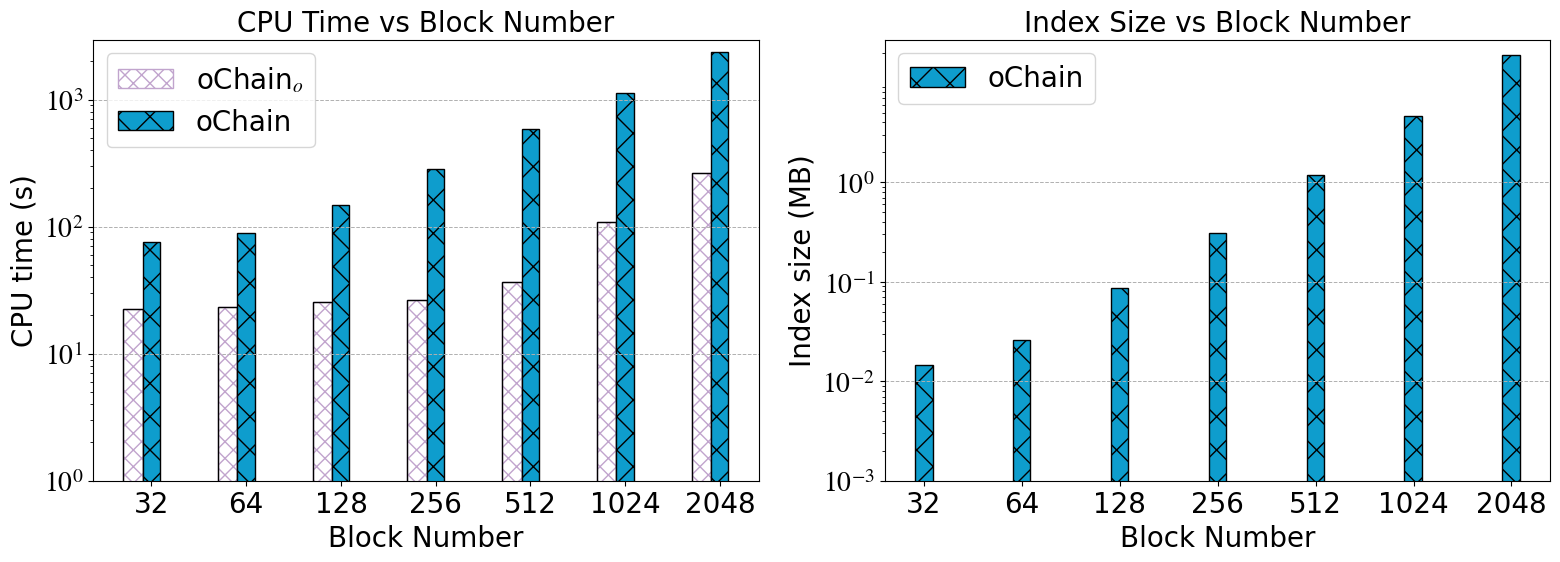

Generate this figure with matplotlib:
import matplotlib.pyplot as plt
from matplotlib import rcParams

config = {
    "font.family":'serif',
    "font.size": 20,
    "mathtext.fontset":'stix',
    "font.serif": ['Times New Roman'],
}
rcParams.update(config)
# 实验数据
x = [32, 64, 128, 256, 512, 1024, 2048]
data = [75.3876, 88.8538, 147.1636, 286.0087, 584.5755, 1136.2391, 2356.1634]
# On_Chain_data = [24.6685, 48.9040-24.6685, 97.3067-48.9040-24.6685, 193.4260-97.3067-48.9040-24.6685,
#                  387.9510-193.4260-97.3067-48.9040-24.6685, 861.6666-387.9510-193.4260-97.3067-48.9040-24.6685,
#                  1837.8888-819.6666-387.9510-193.4260-97.3067-48.9040-24.6685]
On_Chain_data = [22.6685, 23.2355, 25.7342, 26.5467, 36.6458, 109.4104, 265.9659]
vChain_data = [86, 130, 250, 320, 1060, 2026, 3090]

index_size = [0.0144, 0.0258, 0.0861, 0.3104, 1.1746, 4.6510, 18.9673]
On_Chain_index_size = [0.008, 0.02, 0.08, 0.26, 0.88, 3.2, 12.9]
vChain_index_size = [1.0607, 2.9987, 4.3441, 8.9967, 10.9882, 20.6771, 30.5647]

# 动态计算每个柱状的宽度
widths_bar = [value / 8 for value in x]
# print("width", widths)

# 创建图形和子图
fig, axs = plt.subplots(1, 2, figsize=(16, 6), dpi=666)

# 第一个子图：CPU Time vs Block Number
bar1 = [value - w for value, w in zip(x, widths_bar)]  # 左侧的柱状位置
bar2 = [value for value, w in zip(x, widths_bar)]  # mid的柱状位置
bar3 = [value + w for value, w in zip(x, widths_bar)]  # 右侧的柱状位置

from matplotlib.patches import Rectangle

# 使用 Rectangle 来实现 hatch 的自定义颜色
max_i = -1  # 初始化为 -1，确保在循环开始前有一个合理的初始值

for i, (pos, height) in enumerate(zip(bar1, On_Chain_data)):
    max_i = i  # 在每次迭代中更新 max_i 为当前的 i
    # 这里是你在循环中要执行的其他代码

# 在循环结束后，max_i 就是 i 的最大值
print("最大值 i:", max_i)

for i, (pos, height) in enumerate(zip(bar1, On_Chain_data)):
    rect1 = Rectangle(
        (pos - widths_bar[i] / 2, 0),  # 矩形左下角的坐标
        widths_bar[i],  # 矩形的宽度
        height,  # 矩形的高度
        linewidth=1,
        edgecolor='#C1A4CD',
        facecolor='white',  # 设置背景色为白色
        hatch='XX'
    ) if i != max_i else Rectangle(
        (pos - widths_bar[i] / 2, 0),  # 矩形左下角的坐标
        widths_bar[i],  # 矩形的宽度
        height,  # 矩形的高度
        linewidth=1,
        edgecolor='#C1A4CD',
        facecolor='white',  # 设置背景色为白色
        hatch='XX', label='oChain$_o$'
    )
    axs[0].add_patch(rect1)
    rect = Rectangle(
        (pos - widths_bar[i] / 2, 0),  # 矩形左下角的坐标
        widths_bar[i],  # 矩形的宽度
        height,  # 矩形的高度
        linewidth=1,
        edgecolor='black',
        facecolor='none'
    )
    axs[0].add_patch(rect)
# axs[0].add_patch(Patch(edgecolor='black', hatch='*', color='#C1A4CD'))
axs[0].bar(bar2, data, color=(14/255, 157/255, 205/255), width=widths_bar, hatch=r'\/', edgecolor='black',
           label='oChain')
# axs[0].bar(bar3, vChain_data, color='green', width=widths_bar, hatch='x', edgecolor='black', label='vChain+')

# 设置第一个子图的坐标轴
axs[0].set_xlabel('Block Number', fontsize=20)
axs[0].set_ylabel('CPU time (s)', fontsize=20)
axs[0].set_xscale('log', base=2)  # 设置x轴为对数制度，底数为2
axs[0].set_yscale('log')  # 设置y轴为对数制度
axs[0].set_xticks(x)  # 设置X轴制点
axs[0].set_yticks([10 ** 0, 10 ** 1, 10 ** 2, 10 ** 3], ['$10^0$', '$10^1$', '$10^2$', '$10^3$'])
axs[0].set_xticklabels(x, fontsize=20)
axs[0].set_yticklabels(['$10^0$', '$10^1$', '$10^2$', '$10^3$'], fontsize=20)

axs[0].set_title('CPU Time vs Block Number', fontsize=20)
axs[0].legend(fontsize=20)
axs[0].grid(axis='y', linestyle='--', linewidth=0.7)

# 第二个子图：Index Size vs Block Number
bar6 = [value - w for value, w in zip(x, widths_bar)]  # 左侧的柱状位置
bar4 = [value for value, w in zip(x, widths_bar)]  # 左侧的柱状位置
bar5 = [value + w for value, w in zip(x, widths_bar)]  # 右侧的柱状位置
# axs[1].bar(bar6, On_Chain_index_size, color='white', width=widths_bar, hatch='*',
#            edgecolor='black', label='oChain$_o$')
# for i, (pos, height) in enumerate(zip(bar6, On_Chain_index_size)):
#     rect1 = Rectangle(
#         (pos - widths_bar[i] / 2, 0),  # 矩形左下角的坐标
#         widths_bar[i],  # 矩形的宽度
#         height,  # 矩形的高度
#         linewidth=1,
#         edgecolor='#C1A4CD',
#         facecolor='white',  # 设置背景色为白色
#         hatch='XX'
#     ) if i != max_i else Rectangle(
#         (pos - widths_bar[i] / 2, 0),  # 矩形左下角的坐标
#         widths_bar[i],  # 矩形的宽度
#         height,  # 矩形的高度
#         linewidth=1,
#         edgecolor='#C1A4CD',
#         facecolor='white',  # 设置背景色为白色
#         hatch='XX', label='oChain$_o$'
#     )
#     axs[1].add_patch(rect1)
#     rect = Rectangle(
#         (pos - widths_bar[i] / 2, 0),  # 矩形左下角的坐标
#         widths_bar[i],  # 矩形的宽度
#         height,  # 矩形的高度
#         linewidth=1,
#         edgecolor='black',
#         facecolor='none'
#     )
#     axs[1].add_patch(rect)
axs[1].bar(bar4, index_size, color=(14/255, 157/255, 205/255), width=widths_bar, hatch=r'\/', edgecolor='black',
           label='oChain')
# axs[1].bar(bar5, vChain_index_size, color='green', width=widths_bar, hatch='x', edgecolor='black', label='vChain+')

# 设置第二个子图的坐标轴
axs[1].set_xlabel('Block Number', fontsize=20)
axs[1].set_ylabel('Index size (MB)', fontsize=20)
axs[1].set_xscale('log', base=2)  # 设置x轴为对数制度，底数为2
axs[1].set_yscale('log')  # 设置y轴为对数制度
axs[1].set_xticks(x)  # 设置X轴制点
axs[1].set_yticks([10 ** -3, 10 ** -2, 10 ** -1, 10 ** 0],
                  ['$10^{-3}$', '$10^{-2}$', '$10^{-1}$', '$10^{0}$'])
axs[1].set_xticklabels(x, fontsize=20)
axs[1].set_yticklabels(['$10^{-3}$', '$10^{-2}$', '$10^{-1}$', '$10^{0}$'], fontsize=20)

axs[1].set_title('Index Size vs Block Number', fontsize=20)
axs[1].legend(fontsize=20)
axs[1].grid(axis='y', linestyle='--', linewidth=0.7)

# 调整子图布局
plt.tight_layout()

# 保存图表
plt.savefig('Index Cost_ALL.png', dpi=666)

# 显示图表
plt.show()
